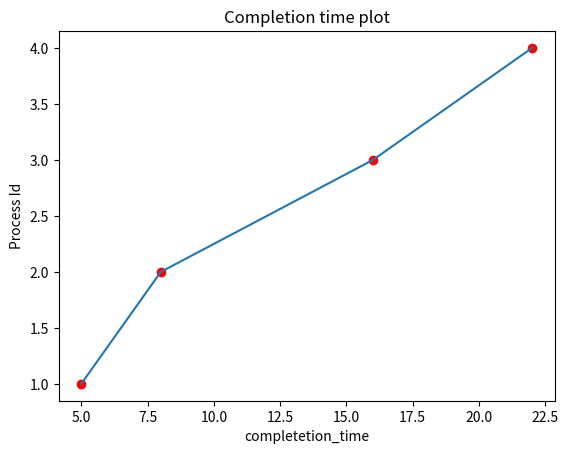

The matplotlib source for this figure:
import matplotlib.pyplot as plt

def FCFS(processes , burst_time , arrival_time):
    n = len(processes)
    completion_time = []
    curr_time = 0
    for i in range(n):
        #Checking whether the process has yet arrived or not
        #If not arrived , then increasing the current time to make the process arrive
        if(curr_time < arrival_time[i]):
            curr_time = arrival_time[i] 
        #now calculating the completion time
        curr_time = curr_time + burst_time[i]
        completion_time.append(curr_time)
    return completion_time

def cal_turnaround_time(arrival_time , completion_time):
    n = len(completion_time)
    turnaround_time = []
    for i in range(n):
        turnaround_time.append(completion_time[i] - arrival_time[i])
    return turnaround_time

def cal_waiting_time(turmaround_time , burst_time):
    n = len(turnaround_time)
    waiting_time = []
    for i in range(n):
        waiting_time.append(turmaround_time[i] - burst_time[i])
    return waiting_time

def cal_avg_waiting_tinme(waiting_time):
    sum = 0
    for i in range(len(waiting_time)):
        sum += waiting_time[i]
    return sum/len(waiting_time)
        
def plot_completion_time(processes , completion_time):
    plt.plot(completion_time , processes)
    plt.scatter(completion_time , processes , color="red")
    plt.xlabel("completetion_time")
    plt.ylabel("Process Id")
    plt.title("Completion time plot")
    plt.show()

if __name__ == "__main__":
    #process Ids
    processes = [1 , 2 , 3 , 4]
    n = len(processes)
    
    #burst time
    burst_time = [5 , 3 , 8 , 6]
    
    #arrival time
    arrival_time = [0 , 1 , 2 , 3]
    
    #calculating completion time
    completion_time = FCFS(processes , burst_time , arrival_time)
    
    #calculating turnaround time
    turnaround_time = cal_turnaround_time(arrival_time , completion_time)

    #calculating waiting time
    waiting_time = cal_waiting_time(turnaround_time , burst_time)
    
    #calculating average waiting time
    avg_waiting_time = cal_avg_waiting_tinme(waiting_time)
    
    print(completion_time , turnaround_time , waiting_time , avg_waiting_time)
    
    plot_completion_time(processes, completion_time)